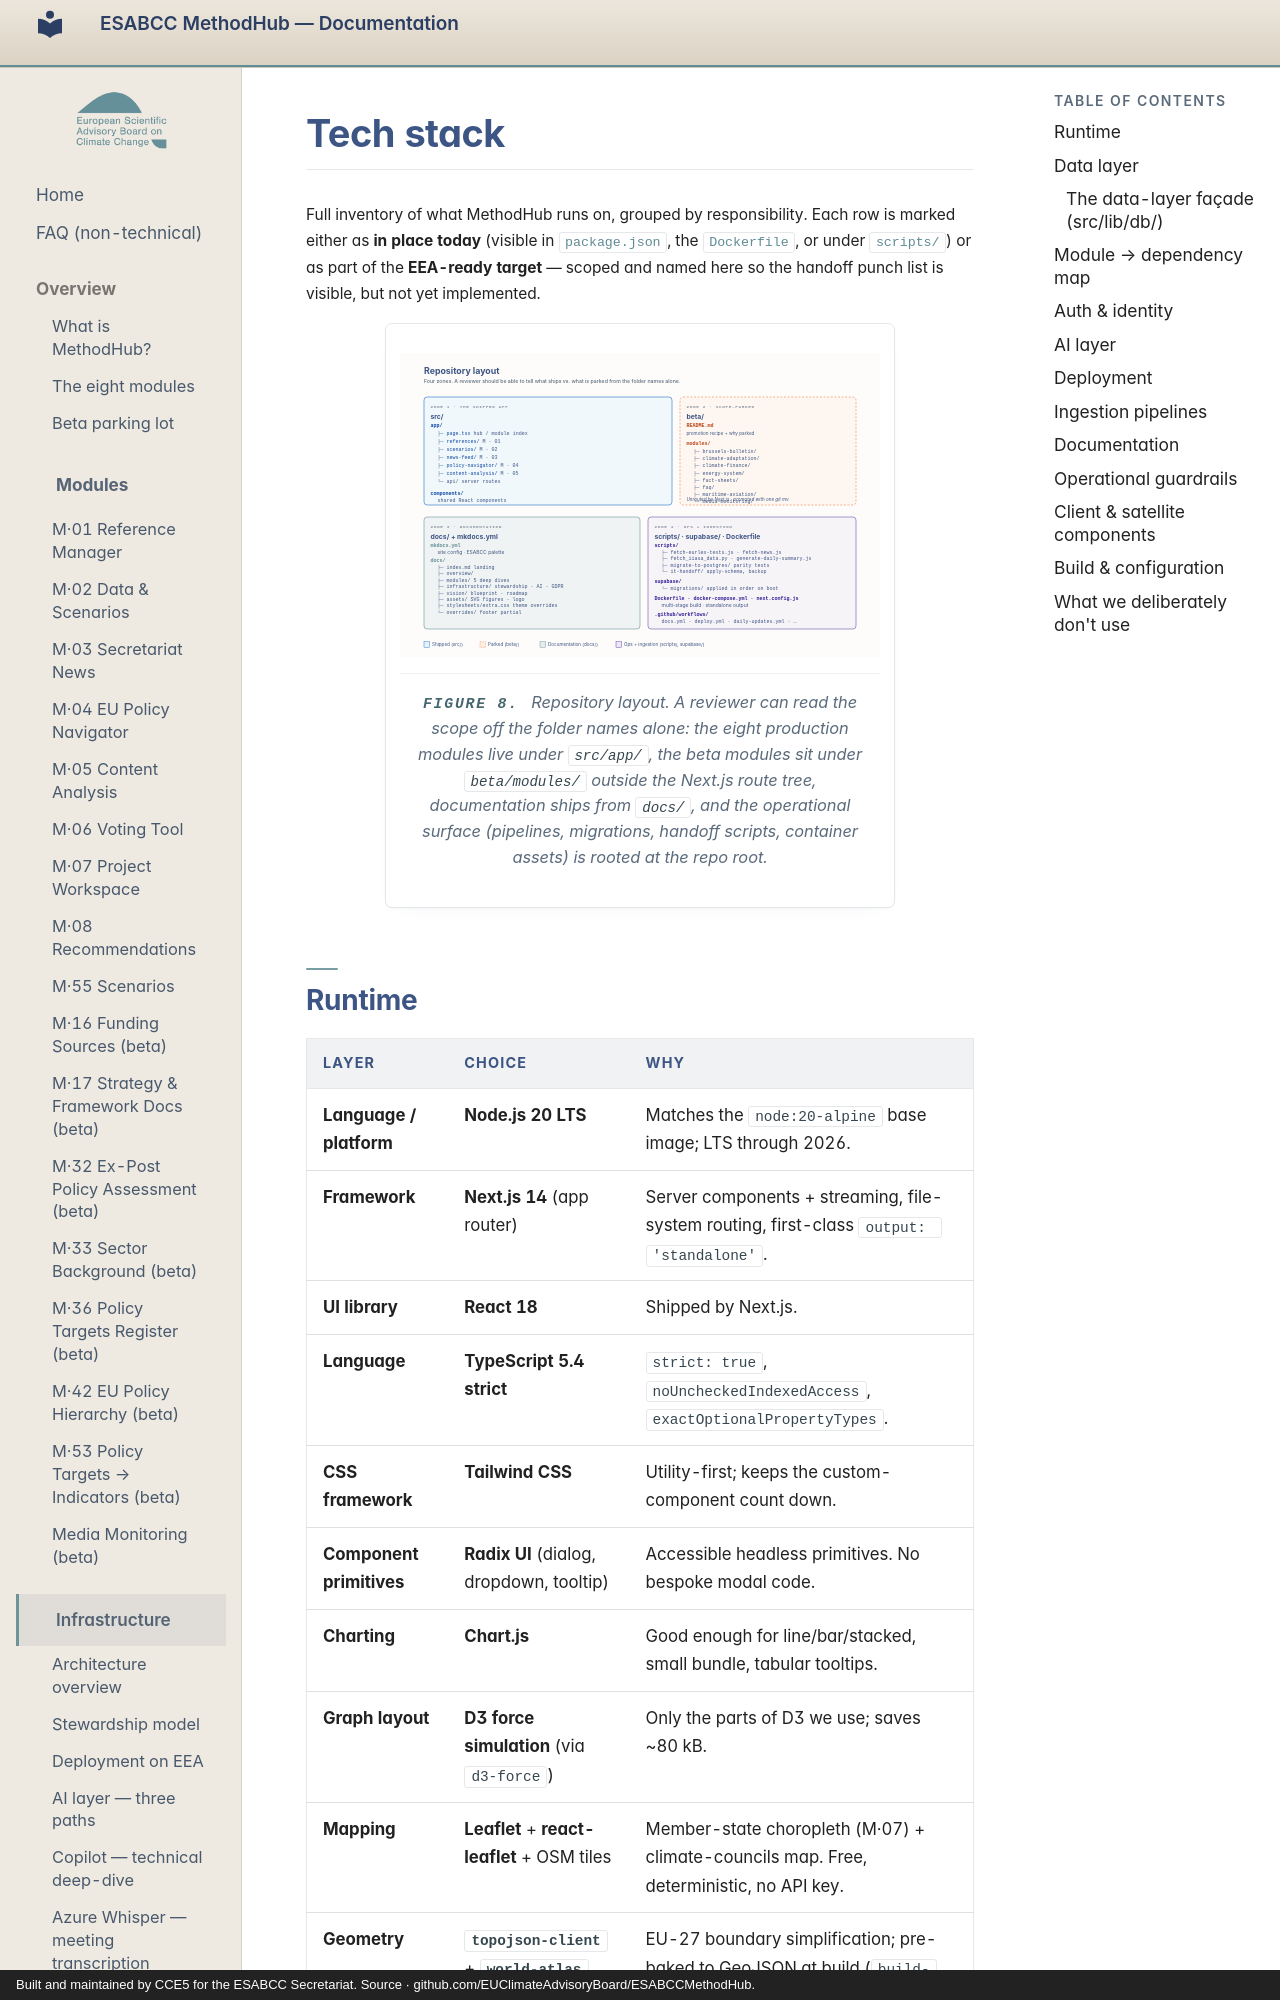

repository: EUClimateAdvisoryBoard/ESABCCMethodHub · page: infrastructure/tech-stack/index.html · generator: mkdocs · copyright: Built and maintained by CCE5 for the ESABCC Secretariat. Source · github.com/EUClimateAdvisoryBoard/ESABCCMethodHub.

# Tech stack

Full inventory of what MethodHub runs on, grouped by responsibility.
Each row is marked either as **in place today** (visible in
[`package.json`](https://github.com/EUClimateAdvisoryBoard/ESABCCMethodHub/blob/main/package.json),
the [`Dockerfile`](https://github.com/EUClimateAdvisoryBoard/ESABCCMethodHub/blob/main/Dockerfile),
or under [`scripts/`](https://github.com/EUClimateAdvisoryBoard/ESABCCMethodHub/tree/main/scripts))
or as part of the **EEA-ready target** — scoped and named here so
the handoff punch list is visible, but not yet implemented.

<figure class="mh-figure mh-figure--wide" markdown>
<img src="../../assets/fig-repo-layout.svg" alt="Four-zone repository layout — src/ for the shipped Next.js app, beta/ for scope-parked modules, docs/ for the hosted documentation, scripts/ and supabase/ for ingestion and deployment.">
<figcaption><span class="mh-figure__num">Figure 8.</span> Repository layout. A reviewer can read the scope off the folder names alone: the eight production modules live under <code>src/app/</code>, the beta modules sit under <code>beta/modules/</code> outside the Next.js route tree, documentation ships from <code>docs/</code>, and the operational surface (pipelines, migrations, handoff scripts, container assets) is rooted at the repo root.</figcaption>
</figure>
